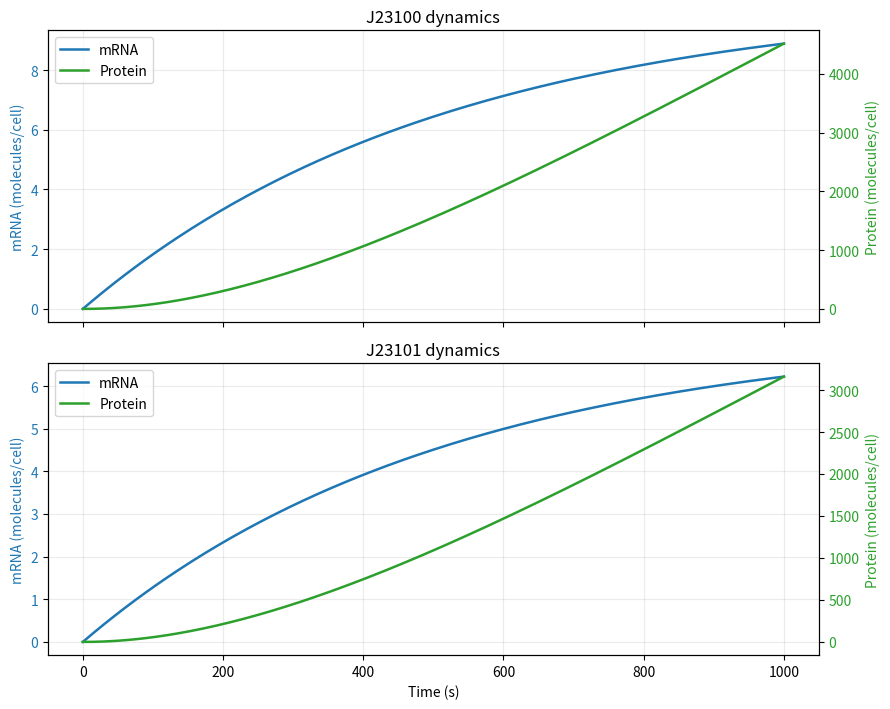

Write the Python code that produced this figure.
# -*- coding: utf-8 -*-
import numpy as np
import pandas as pd
import matplotlib.pyplot as plt

# --- Helper Functions (unchanged except noted) ---
def calc_gc_content(seq):
    gc = seq.count('G') + seq.count('C')
    return gc / len(seq) * 100 if len(seq) > 0 else 0

def melting_temp(seq):
    at = seq.count('A') + seq.count('T')
    gc = seq.count('G') + seq.count('C')
    return 2 * at + 4 * gc

def check_sd_best_match(seq, anti_sd="CCUCCU"):
    seq_rna = seq.upper().replace('T', 'U')
    anti_sd = anti_sd.upper()
    pairs = {"A": "U", "U": "A", "G": "C", "C": "G"}
    max_score = 0
    for i in range(len(seq_rna) - len(anti_sd) + 1):
        window = seq_rna[i:i+len(anti_sd)]
        score = sum(1 for a, b in zip(window, anti_sd) if pairs.get(a) == b)
        if score > max_score:
            max_score = score
    return max_score

def check_spacing(rbs_end_pos, start_codon_pos):
    return start_codon_pos - rbs_end_pos - 1

def estimate_binding_probability(sd_score, spacing):
    sd_max = 6
    ideal_spacing = 7
    spacing_score = max(0, 1 - abs(spacing - ideal_spacing) / 5)
    probability = 0.6 * (sd_score / sd_max) + 0.4 * spacing_score
    return min(1.0, max(0.0, round(probability, 3)))

# ---- initiation-limited translation throughput (proteins per mRNA per s)
def compute_k_eff(cds_len_nt, aa_per_sec, footprint_nt, P_bind, k_init_max=1.0):
    v_nt = 3 * aa_per_sec                 # nt/s along CDS
    f_max = v_nt / footprint_nt           # s^-1 per mRNA (traffic limit)
    k_init = k_init_max * P_bind          # s^-1 per mRNA (RBS dependent)
    return min(k_init, f_max)

# --- Sequence and translation setup ---
rbs = "AAAGAGGAGAA"
spacer = "ATACTAG"
start_codon = "ATG"
sfGFP_cds_start = (
"CGTAAAGGCGAAGAGCTGTTC ACTGGTGTCGTCCCTATTCTGGTGGA ACTGGATGGTGATGTCAACGGT"
"CATAAGTTTTCCGTGCGTGGCGAGGGTGAAGGTGACGCAACTAATGGTAAACTGACGCTGAAGTTCATCTGTA"
"CTACTGGTAAACTGCCGGTACCTTGGCCGACTCTGGT AACGACGCTGACTTATGGTGTTCAGTGCTTTGCTC"
"GTTATCCGGACCATATGAAGCAGCATGACTTCTTCAAGTCCGCCATGCCGGAAGGCTATGTGCAGGAACGCAC"
"GAT TTCCTTTAAGGATGACGGCACGTACAAAACGCGTGCGGAAGTGAAATTTGAAGGCGATACCCTGGTAAA"
"CCGCATTGAGCTGAAAGGCATTGACTTTAAAGAAGACGGCAATATCCTGGGCCATAAGCTGGAATACAATTTT"
"AACAGCCACAATGTTTACATCACCGCCGATAAACAAAAAAATGGCATTAAAGCGAATTTTAAAATTCGCCACA"
"ACGTGGAGGATGGCAGCGTGCAGCTGGCTGATCACTACCAGCAAAACACTCCAATCGGTGATGGTCCTGTTCT"
"GCTGCCAGACAATCACTATCTGAGCACGCAAAGCGTTCTGTCTAAAGATCCGAACGAGAAACGCGATCATATG"
"GTTCTGCTGGAGTTCGTAACCGCAGCGGGCATCACGCATGGTATGGATGAACTGTACAAATGATGA"
).replace("\n","").replace(" ", "")

rbs = rbs.upper(); spacer = spacer.upper(); start_codon = start_codon.upper()
sfGFP_cds_start = sfGFP_cds_start.upper()

# CDS integrity checks
cds_full = start_codon + sfGFP_cds_start
stop_codons = {"TAA", "TAG", "TGA"}
assert len(cds_full) % 3 == 0, "CDS length is not a multiple of 3."
assert cds_full[-3:] in stop_codons, "CDS does not end with a valid stop codon."

sequence = rbs + spacer + start_codon + sfGFP_cds_start
gc = calc_gc_content(sequence)
tm = melting_temp(rbs + spacer)
sd_score = check_sd_best_match(rbs)
spacing = check_spacing(len(rbs) - 1, len(rbs) + len(spacer))
binding_prob = estimate_binding_probability(sd_score, spacing)

# Lengths (bp/nt)
mRNA_length_bp = len(spacer + start_codon + sfGFP_cds_start)
cds_len_nt = len(start_codon + sfGFP_cds_start)

# Kinetic parameters (ABSOLUTE units)
aa_per_sec = 20                # aa/s per ribosome
ribosome_footprint_nt = 30     # nt occlusion
k_init_max = 1.0               # s^-1 per mRNA (strong RBS ceiling)

# Translation throughput (proteins per mRNA per second)
beta = compute_k_eff(cds_len_nt, aa_per_sec, ribosome_footprint_nt, binding_prob, k_init_max)

# --- Promoter library (expanded) ---
promoter_strengths = {  # relative multipliers of k_tx_baseline
    "J23100": 1.0, "J23101": 0.7, "J23102": 0.86, "J23103": 0.01, "J23104": 0.72,
    "J23105": 0.24, "J23106": 0.47, "J23107": 0.36, "J23108": 0.51, "J23109": 0.04,
    "J23110": 0.33, "J23111": 0.58, "J23112": 0.00, "J23113": 0.01, "J23114": 0.10,
    "J23115": 0.15, "J23116": 0.16, "J23117": 0.17, "J23118": 0.56,
    "CustomStrong": 1.5, "CustomWeak": 0.1
}

# --- Optional: choose a subset interactively (empty input = all) ---
try:
    user_in = input('Enter promoters to test (comma-separated, e.g., "J23100,J23105"; empty = all): ').strip()
except EOFError:
    user_in = ""  # environments without stdin

# accept "all"/"*", and print what we'll do
if user_in:
    if user_in.lower() in ("all", "*"):
        chosen_promoters = promoter_strengths
        print("Running all promoters.")
    else:
        requested = [s.strip() for s in user_in.split(",") if s.strip()]
        chosen_promoters = {k: promoter_strengths[k] for k in requested if k in promoter_strengths}
        if not chosen_promoters:
            print("No valid promoter names provided; running all.")
            chosen_promoters = promoter_strengths
else:
    chosen_promoters = promoter_strengths
    print("Running all promoters.")

# Degradation/dilution (s^-1)
mRNA_t_half = 6*60
mRNA_decay = np.log(2)/mRNA_t_half
doubling_time = 30*60
alpha = np.log(2)/doubling_time

# ABSOLUTE transcription rate baseline (RNAs/s/cell)
k_tx_baseline = 0.02  # ~1 transcript every 50 s for baseline promoter

t_max = 1000
# Adaptive dt (cap at 5 s); include the final point at 1000 s
dt = min(5.0, 0.02 / min(mRNA_decay, alpha))
time = np.arange(0, t_max + dt, dt)

# ---------- simulation function ----------
def simulate_promoters(promoters_dict):
    """Return a dataframe of timecourses for the supplied promoters."""
    recs = []
    for promoter, rel_strength in promoters_dict.items():
        m = np.zeros_like(time, dtype=float)  # mRNA molecules per cell
        p = np.zeros_like(time, dtype=float)  # protein molecules per cell
        k_tx = k_tx_baseline * rel_strength   # RNAs/s/cell

        for i in range(1, len(time)):
            dm_dt = k_tx - mRNA_decay * m[i-1]
            m[i] = m[i-1] + dm_dt * dt
        for i in range(1, len(time)):
            dp_dt = beta * m[i-1] - alpha * p[i-1]
            p[i] = p[i-1] + dp_dt * dt

        m_eq = k_tx / mRNA_decay
        p_eq = beta * m_eq / alpha

        for t, mv, pv in zip(time, m, p):
            recs.append({
                "Time_s": t,
                "Promoter": promoter,
                "Promoter_relative_strength": rel_strength,
                "mRNA_molecules": mv,
                "Protein_molecules": pv,
                "mRNA_eq_molecules": m_eq,
                "Protein_eq_molecules": p_eq,
                "Steady_state_protein_molecules": p_eq,
                "Translation_rate_k_eff_per_mRNA_per_s": beta,
                "RBS_binding_probability": binding_prob
            })
    return pd.DataFrame(recs)

# --- Run initial simulation for chosen_promoters
df = simulate_promoters(chosen_promoters)

# --- Save CSV ---
df.to_csv("promoter_dynamics.csv", index=False)
print("CSV saved as promoter_dynamics.csv")

# === Stacked comparison util ===
def plot_stacked_promoter_panels(df, promoters_to_plot):
    available = sorted(set(df["Promoter"].unique()))
    keep = [p for p in promoters_to_plot if p in available]
    missing = [p for p in promoters_to_plot if p not in available]
    if missing:
        print(f"⚠️ Not found in current dataframe: {', '.join(missing)}")
        print(f"Available: {', '.join(available)}")
        return
    n = len(keep)
    fig, axes = plt.subplots(nrows=n, ncols=1, figsize=(9, 3.6*n), sharex=True)
    if n == 1:
        axes = [axes]
    for ax, name in zip(axes, keep):
        g = df[df["Promoter"] == name].sort_values("Time_s")
        ax.plot(g["Time_s"], g["mRNA_molecules"], label="mRNA", color="tab:blue", lw=1.8)
        ax.set_ylabel("mRNA (molecules/cell)", color="tab:blue")
        ax.tick_params(axis='y', labelcolor="tab:blue")
        ax2 = ax.twinx()
        ax2.plot(g["Time_s"], g["Protein_molecules"], label="Protein", color="tab:green", lw=1.8)
        ax2.set_ylabel("Protein (molecules/cell)", color="tab:green")
        ax2.tick_params(axis='y', labelcolor="tab:green")
        ax.set_title(f"{name} dynamics")
        h1,l1=ax.get_legend_handles_labels(); h2,l2=ax2.get_legend_handles_labels()
        ax.legend(h1+h2, l1+l2, loc="upper left")
        ax.grid(True, alpha=0.25)
    axes[-1].set_xlabel("Time (s)")
    plt.tight_layout()
    plt.show()

# === Overlay comparison util ===
def plot_overlay_two_promoters(df, p1, p2):
    assert p1 != p2, "Choose two different promoters."
    g1 = df[df["Promoter"] == p1].sort_values("Time_s")
    g2 = df[df["Promoter"] == p2].sort_values("Time_s")
    if g1.empty or g2.empty:
        print("One or both promoters not in dataframe.")
        return
    fig, ax = plt.subplots(figsize=(9, 4.5))
    ax.plot(g1["Time_s"], g1["mRNA_molecules"], color="tab:blue", label=f"mRNA ({p1})", lw=1.8)
    ax.plot(g2["Time_s"], g2["mRNA_molecules"], color="tab:orange", label=f"mRNA ({p2})", lw=1.8, ls="--")
    ax.set_ylabel("mRNA (molecules/cell)")
    ax2 = ax.twinx()
    ax2.plot(g1["Time_s"], g1["Protein_molecules"], color="tab:green", label=f"Protein ({p1})", lw=1.8)
    ax2.plot(g2["Time_s"], g2["Protein_molecules"], color="tab:red", label=f"Protein ({p2})", lw=1.8, ls="--")
    ax2.set_ylabel("Protein (molecules/cell)")
    ax.set_xlabel("Time (s)")
    ax.grid(True, alpha=0.25)
    h1,l1=ax.get_legend_handles_labels(); h2,l2=ax2.get_legend_handles_labels()
    ax.legend(h1+h2, l1+l2, loc="upper left")
    plt.title(f"Overlay comparison: {p1} vs {p2}")
    plt.tight_layout()
    plt.show()

# === NEW: One clean comparison plot (all promoters together) ===
def plot_all_promoters_overlay(df, promoters=None, show_mrna=True, show_protein=True, top_n=None):
    """
    One figure with all promoters together.
    - If top_n is set, keeps the top_n promoters by final protein level (reduces clutter).
    """
    # choose promoters
    all_proms = sorted(df["Promoter"].unique())
    if promoters is None:
        promoters = all_proms
    else:
        promoters = [p for p in promoters if p in all_proms]

    if top_n is not None and top_n < len(promoters):
        # keep top_n by endpoint protein
        end = df.sort_values("Time_s").groupby("Promoter")["Protein_molecules"].last()
        keep = end.loc[promoters].sort_values(ascending=False).head(top_n).index.tolist()
        promoters = keep

    if not promoters:
        print("No promoters to plot.")
        return

    # color map consistent across panels
    palette = plt.cm.tab20(np.linspace(0, 1, max(3, len(promoters))))
    color_map = {p: palette[i % len(palette)] for i, p in enumerate(promoters)}

    n_rows = 2 if (show_mrna and show_protein) else 1
    fig, axes = plt.subplots(n_rows, 1, figsize=(10, 3.6*n_rows), sharex=True)
    if n_rows == 1:
        axes = [axes]

    if show_mrna:
        ax = axes[0]
        for p in promoters:
            g = df[df["Promoter"] == p].sort_values("Time_s")
            ax.plot(g["Time_s"], g["mRNA_molecules"], lw=1.3, alpha=0.9, label=p, color=color_map[p])
        ax.set_ylabel("mRNA (molecules/cell)")
        ax.grid(True, alpha=0.25)
        ax.set_title("All promoters — overlay (mRNA and protein)")

    if show_protein:
        axp = axes[-1]
        for p in promoters:
            g = df[df["Promoter"] == p].sort_values("Time_s")
            axp.plot(g["Time_s"], g["Protein_molecules"], lw=1.3, alpha=0.9, label=p, color=color_map[p])
        axp.set_ylabel("Protein (molecules/cell)")
        axp.set_xlabel("Time (s)")
        axp.grid(True, alpha=0.25)

    # single shared legend to the right
    handles, labels = axes[-1].get_legend_handles_labels()
    fig.legend(handles, labels, loc="center left", bbox_to_anchor=(1.02, 0.5), borderaxespad=0.)
    fig.tight_layout(rect=[0, 0, 0.84, 1])
    plt.show()

# Quicklook after simulation (first 1–2 promoters)
default_to_plot = list(chosen_promoters.keys())[:2]
if default_to_plot:
    plot_stacked_promoter_panels(df, default_to_plot)

# --- Optional interactive compare: stacked panels (with backfill)
try:
    cmp_in = input('Compare two promoters (comma-separated, e.g., "J23100,J23105"; empty = skip): ').strip()
except EOFError:
    cmp_in = ""
if cmp_in:
    cmp_proms = [s.strip() for s in cmp_in.split(",") if s.strip()]
    current = set(df["Promoter"].unique())
    missing = [p for p in cmp_proms if p not in current and p in promoter_strengths]
    if missing:
        df = pd.concat([df, simulate_promoters({k: promoter_strengths[k] for k in missing})],
                       ignore_index=True)
    if len(cmp_proms) >= 2:
        plot_stacked_promoter_panels(df, cmp_proms[:2])
    else:
        print("Need at least two valid promoter names to compare. Skipping.")

# --- Optional interactive compare: overlay (with backfill)
try:
    ov_in = input('Overlay two promoters on one plot (comma-separated; empty = skip): ').strip()
except EOFError:
    ov_in = ""
if ov_in:
    parts = [s.strip() for s in ov_in.split(",") if s.strip()]
    current = set(df["Promoter"].unique())
    missing = [p for p in parts if p not in current and p in promoter_strengths]
    if missing:
        df = pd.concat([df, simulate_promoters({k: promoter_strengths[k] for k in missing})],
                       ignore_index=True)
    if len(parts) >= 2:
        plot_overlay_two_promoters(df, parts[0], parts[1])
    else:
        print("Need two valid promoter names for overlay. Skipping.")

# --- Optional: ALL-IN-ONE overlay for all promoters ---
try:
    allplot_in = input('Plot ALL promoters together (y/n, default n)? ').strip().lower()
except EOFError:
    allplot_in = ""
if allplot_in in ("y", "yes"):
    # tip: set top_n (e.g., 8) if the figure is too busy
    plot_all_promoters_overlay(df, promoters=list(chosen_promoters.keys()), show_mrna=True, show_protein=True, top_n=None)
